Photos from the image-classification dataset "Data_MITOS_WSI_CMC_MEL" in the GitHub repository umid-tx/XAI_4thBrain. Its 2 classes are: mitosis, non-mitosis.

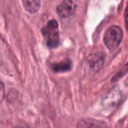
Label: mitosis

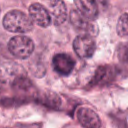
Label: mitosis

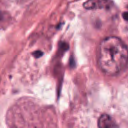
Label: non-mitosis

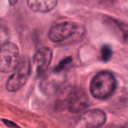
Label: mitosis

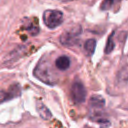
Label: non-mitosis

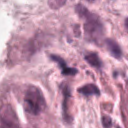
Label: non-mitosis
